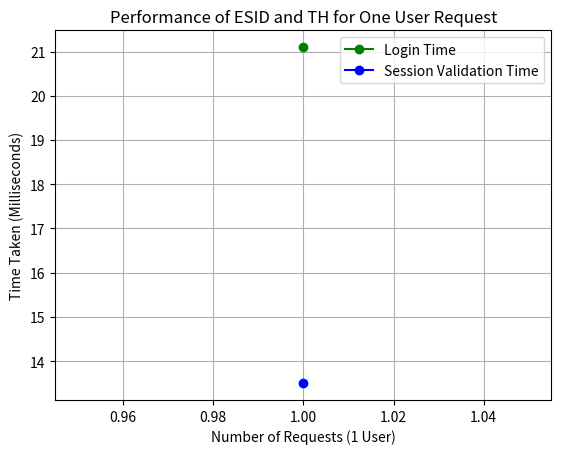

The matplotlib source for this figure:
import matplotlib.pyplot as plt

# Data you collected from your tests (in milliseconds or microseconds)
# These values are placeholders - replace them with the actual values you collected.
request_counts = [1]  # For testing with one user

# Example times (replace with actual data collected from logs or browser console)
login_times = [21.1000]  # Replace with the actual login time (in milliseconds or microseconds)
validation_times = [13.5000]  # Replace with the actual session validation time (in milliseconds or microseconds)

# Plotting the data
plt.plot(request_counts, login_times, label='Login Time', color='green', marker='o')
plt.plot(request_counts, validation_times, label='Session Validation Time', color='blue', marker='o')

# Adding labels and title
plt.xlabel("Number of Requests (1 User)")  # X-axis label
plt.ylabel("Time Taken (Milliseconds)")  # Y-axis label
plt.title("Performance of ESID and TH for One User Request")  # Graph title
plt.legend()  # To show the labels
plt.grid(True)  # Show grid for better readability

# Show the plot
plt.show()
